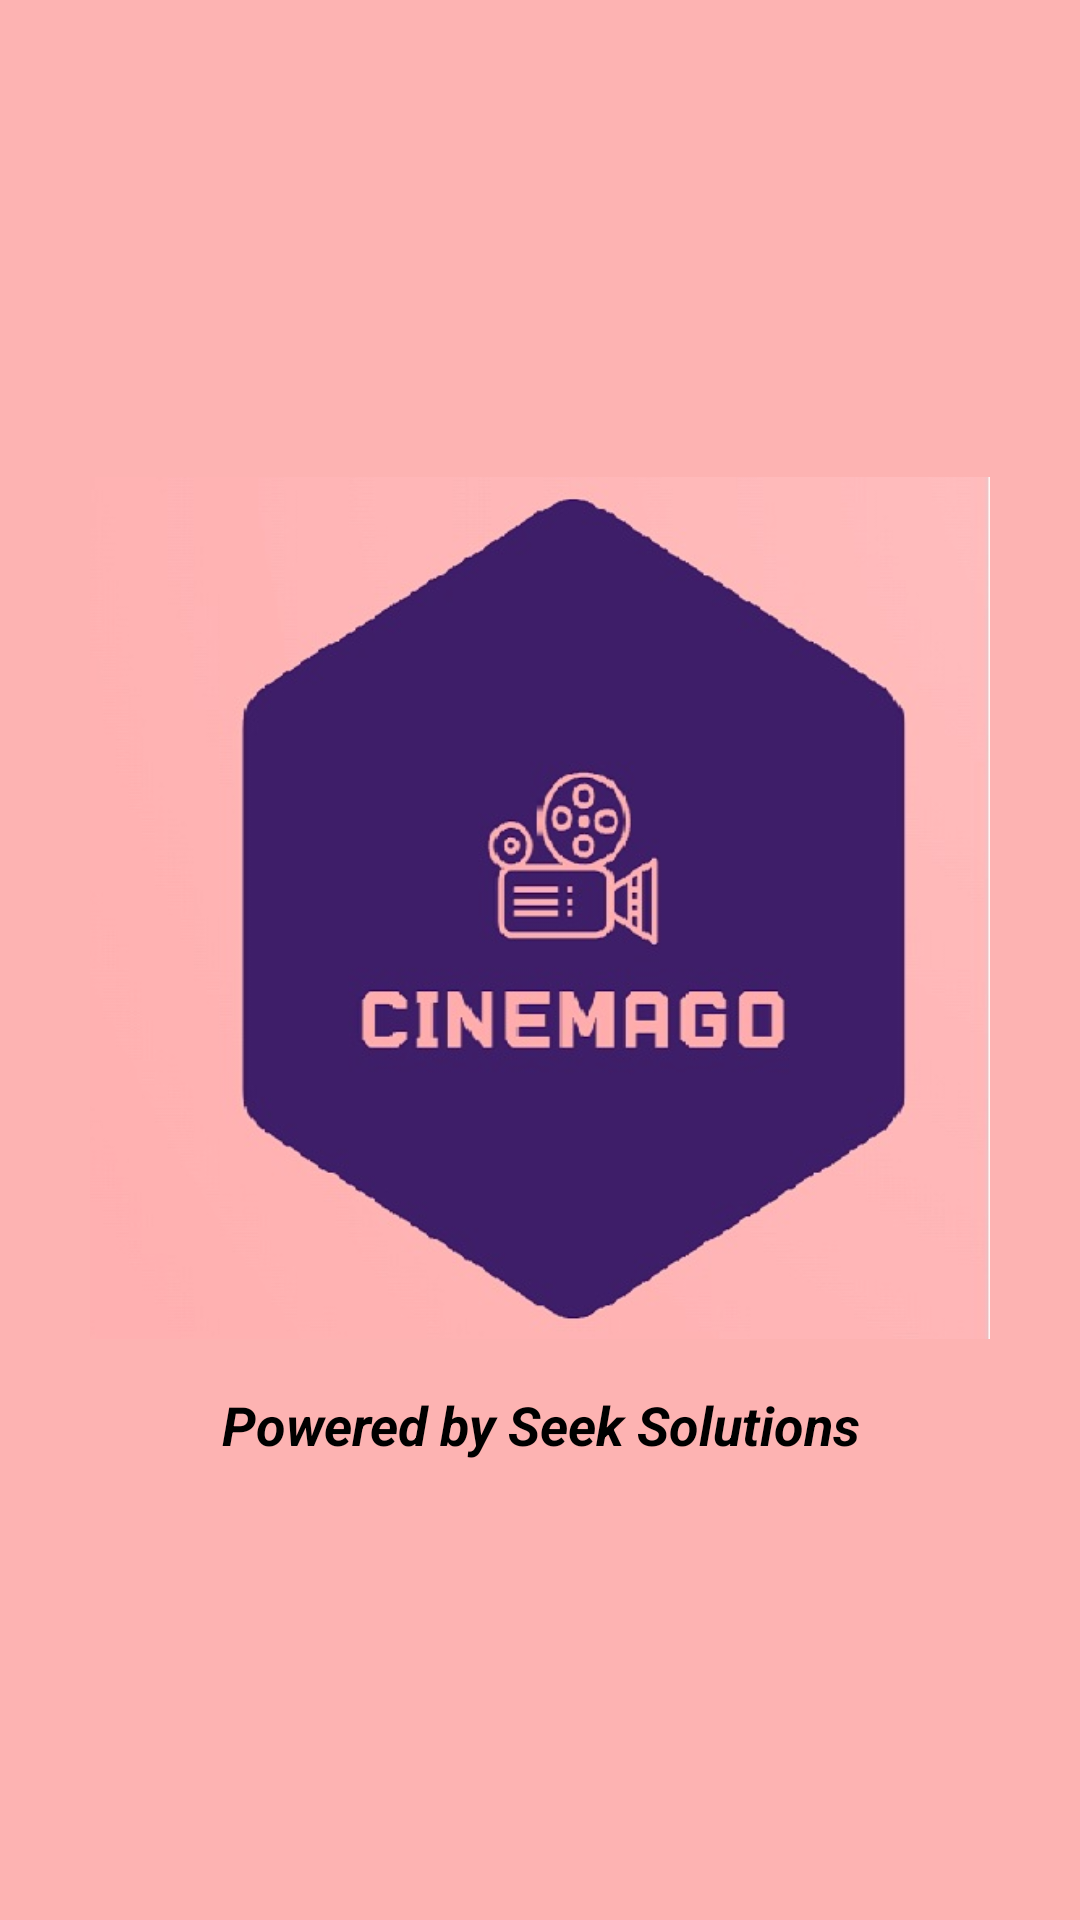

Produce the Android XML layout that renders to this screen, including the resource entries it uses.
<!-- AndroidManifest.xml: application theme Theme.ProjectDemo -->
<!-- res/layout/activity_splash_screen.xml -->
<?xml version="1.0" encoding="utf-8"?>
<LinearLayout xmlns:android="http://schemas.android.com/apk/res/android"
    xmlns:app="http://schemas.android.com/apk/res-auto"
    xmlns:tools="http://schemas.android.com/tools"
    android:layout_width="match_parent"
    android:layout_height="match_parent"
    android:orientation="vertical"
    android:gravity="center"
    android:background="#FDB3B2"
    tools:context=".SplashScreen">


    <ImageView
        android:layout_width="300dp"
        android:layout_height="300dp"
        android:src="@drawable/cinema"/>

    <TextView
        android:layout_width="match_parent"
        android:layout_height="wrap_content"
        android:gravity="center_horizontal"
        android:text="Powered by Seek Solutions"
        android:textColor="#000000"
        android:textStyle="bold|italic"
        android:textSize="18sp"
        android:layout_marginTop="10dp"/>

</LinearLayout>
<!-- resources referenced by this layout -->
<resources>
  <!-- drawable cinema: jpg bitmap (drawable, 36278 bytes) -->
  <style name="Theme.ProjectDemo" parent="Theme.MaterialComponents.DayNight.DarkActionBar">
          
          <item name="colorPrimary">@color/purple_500</item>
          <item name="colorPrimaryVariant">@color/purple_700</item>
          <item name="colorOnPrimary">@color/white</item>
          
          <item name="colorSecondary">@color/teal_200</item>
          <item name="colorSecondaryVariant">@color/teal_700</item>
          <item name="colorOnSecondary">@color/black</item>
          
          <item name="android:statusBarColor">?attr/colorPrimaryVariant</item>
          
      </style>
  <!-- not gathered from this repository: default colours our renderer supplied (Android Studio template values) -->
  <color name="purple_500">#FF6200EE</color>
  <color name="purple_700">#FF3700B3</color>
  <color name="teal_200">#FF03DAC5</color>
  <color name="teal_700">#FF018786</color>
  <color name="black">#FF000000</color>
  <color name="white">#FFFFFFFF</color>
</resources>
